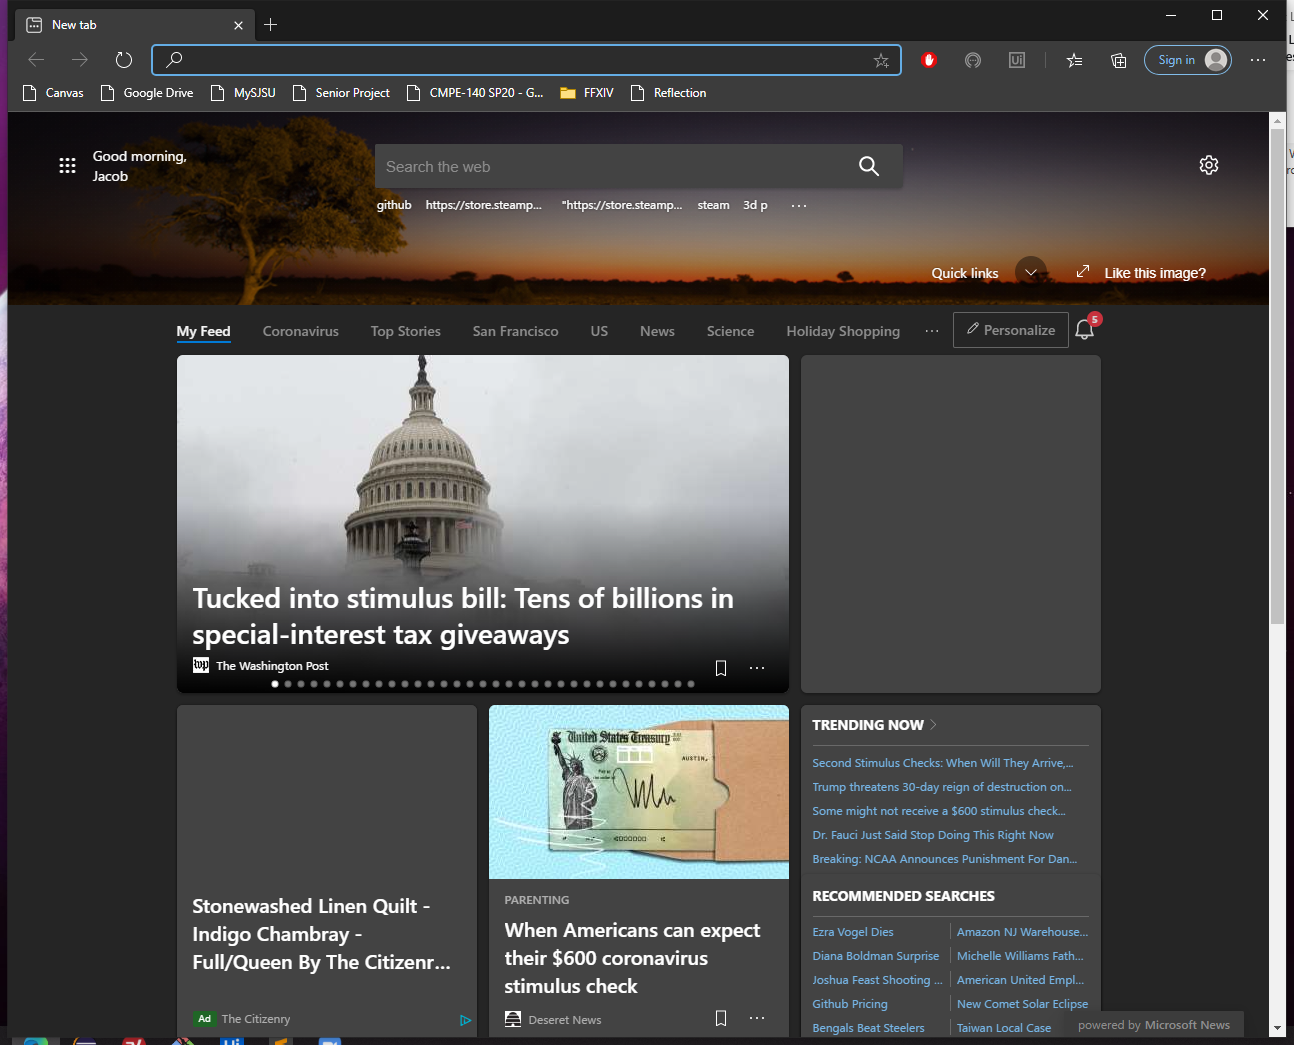
Task: Process to automate the production of a GitHub organization.
Workflow: CreateNewOrganization

Step 1: Open new Edge Browser in window 'New tab' (msedge.exe)

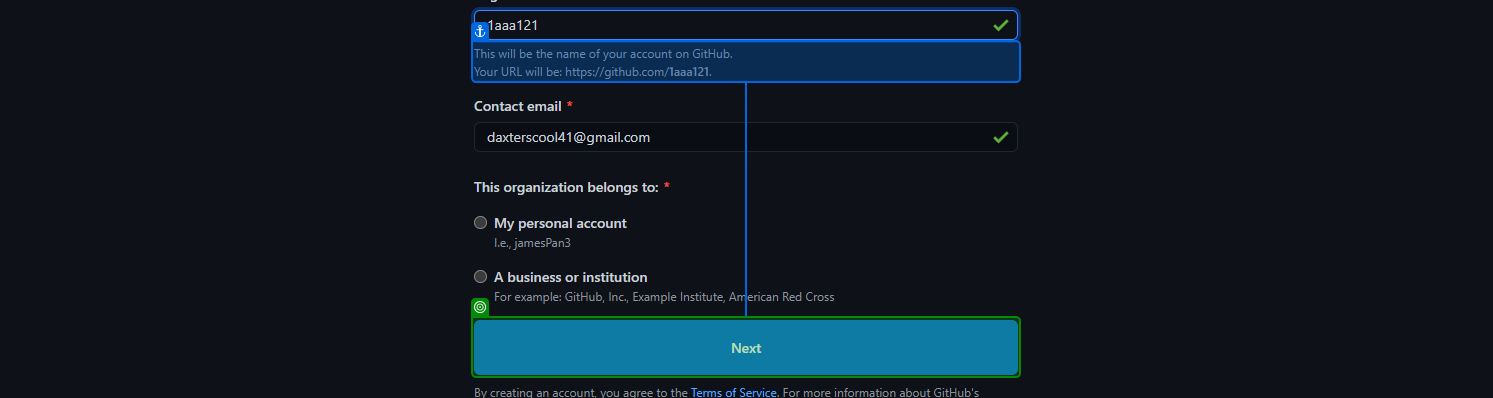
Step 2 [catch]: check